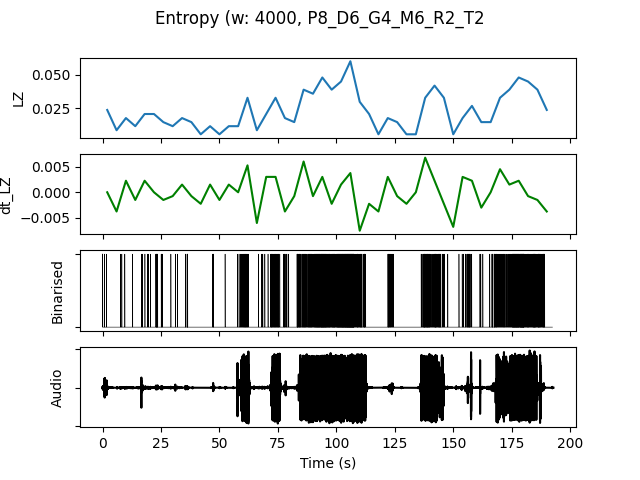

Values plotted in this chart, from the file beside it:
, t0, LZ, dt_LZ, IOI, nCounts
0.0, 0.0, 0.02393, 0.0, 4000, 4
4.0, 4.0, 0.008974, -0.003739, 16000, 1
8.0, 8.0, 0.01795, 0.002244, 8000, 2
12.0, 12.0, 0.01197, -0.001496, 16000, 1
16.0, 16.0, 0.02094, 0.002244, 3200, 5
20.0, 20.0, 0.02094, 0.0, 2286, 7
24.0, 24.0, 0.01496, -0.001496, 5333, 3
28.0, 28.0, 0.01197, -0.0007479, 8000, 2
32.0, 32.0, 0.01795, 0.001496, 5333, 3
36.0, 36.0, 0.01496, -0.0007479, 5333, 3
40.0, 40.0, 0.005983, -0.002244, 0.0, 0
44.0, 44.0, 0.01197, 0.001496, 5333, 3
48.0, 48.0, 0.005983, -0.001496, 0.0, 0
52.0, 52.0, 0.01197, 0.001496, 16000, 1
56.0, 56.0, 0.01197, 0.0, 4000, 4
60.0, 60.0, 0.03291, 0.005235, 1600, 10
64.0, 64.0, 0.008974, -0.005983, 16000, 1
68.0, 68.0, 0.02094, 0.002991, 3200, 5
72.0, 72.0, 0.03291, 0.002991, 1067, 15
76.0, 76.0, 0.01795, -0.003739, 2667, 6
80.0, 80.0, 0.01496, -0.0007479, 4000, 4
84.0, 84.0, 0.03889, 0.005983, 1067, 15
88.0, 88.0, 0.0359, -0.0007479, 941.2, 17
92.0, 92.0, 0.04786, 0.002991, 615.4, 26
96.0, 96.0, 0.03889, -0.002244, 800.0, 20
100.0, 100.0, 0.04487, 0.001496, 592.6, 27
104.0, 104.0, 0.05983, 0.003739, 470.6, 34
108.0, 108.0, 0.02991, -0.007479, 1231, 13
112.0, 112.0, 0.02094, -0.002244, 4000, 4
116.0, 116.0, 0.005983, -0.003739, 0.0, 0
120.0, 120.0, 0.01795, 0.002991, 2286, 7
124.0, 124.0, 0.01496, -0.0007479, 8000, 2
128.0, 128.0, 0.005983, -0.002244, 0.0, 0
132.0, 132.0, 0.005983, 0.0, 0.0, 0
136.0, 136.0, 0.03291, 0.006731, 1000, 16
140.0, 140.0, 0.04188, 0.002244, 1143, 14
144.0, 144.0, 0.03291, -0.002244, 1778, 9
148.0, 148.0, 0.005983, -0.006731, 0.0, 0
152.0, 152.0, 0.01795, 0.002991, 3200, 5
156.0, 156.0, 0.02692, 0.002244, 2000, 8
160.0, 160.0, 0.01496, -0.002991, 5333, 3
164.0, 164.0, 0.01496, 0.0, 3200, 5
168.0, 168.0, 0.03291, 0.004487, 1455, 11
172.0, 172.0, 0.03889, 0.001496, 1231, 13
176.0, 176.0, 0.04786, 0.002244, 551.7, 29
180.0, 180.0, 0.04487, -0.0007479, 941.2, 17
184.0, 184.0, 0.03889, -0.001496, 888.9, 18
188.0, 188.0, 0.02393, -0.003739, 2286, 7
